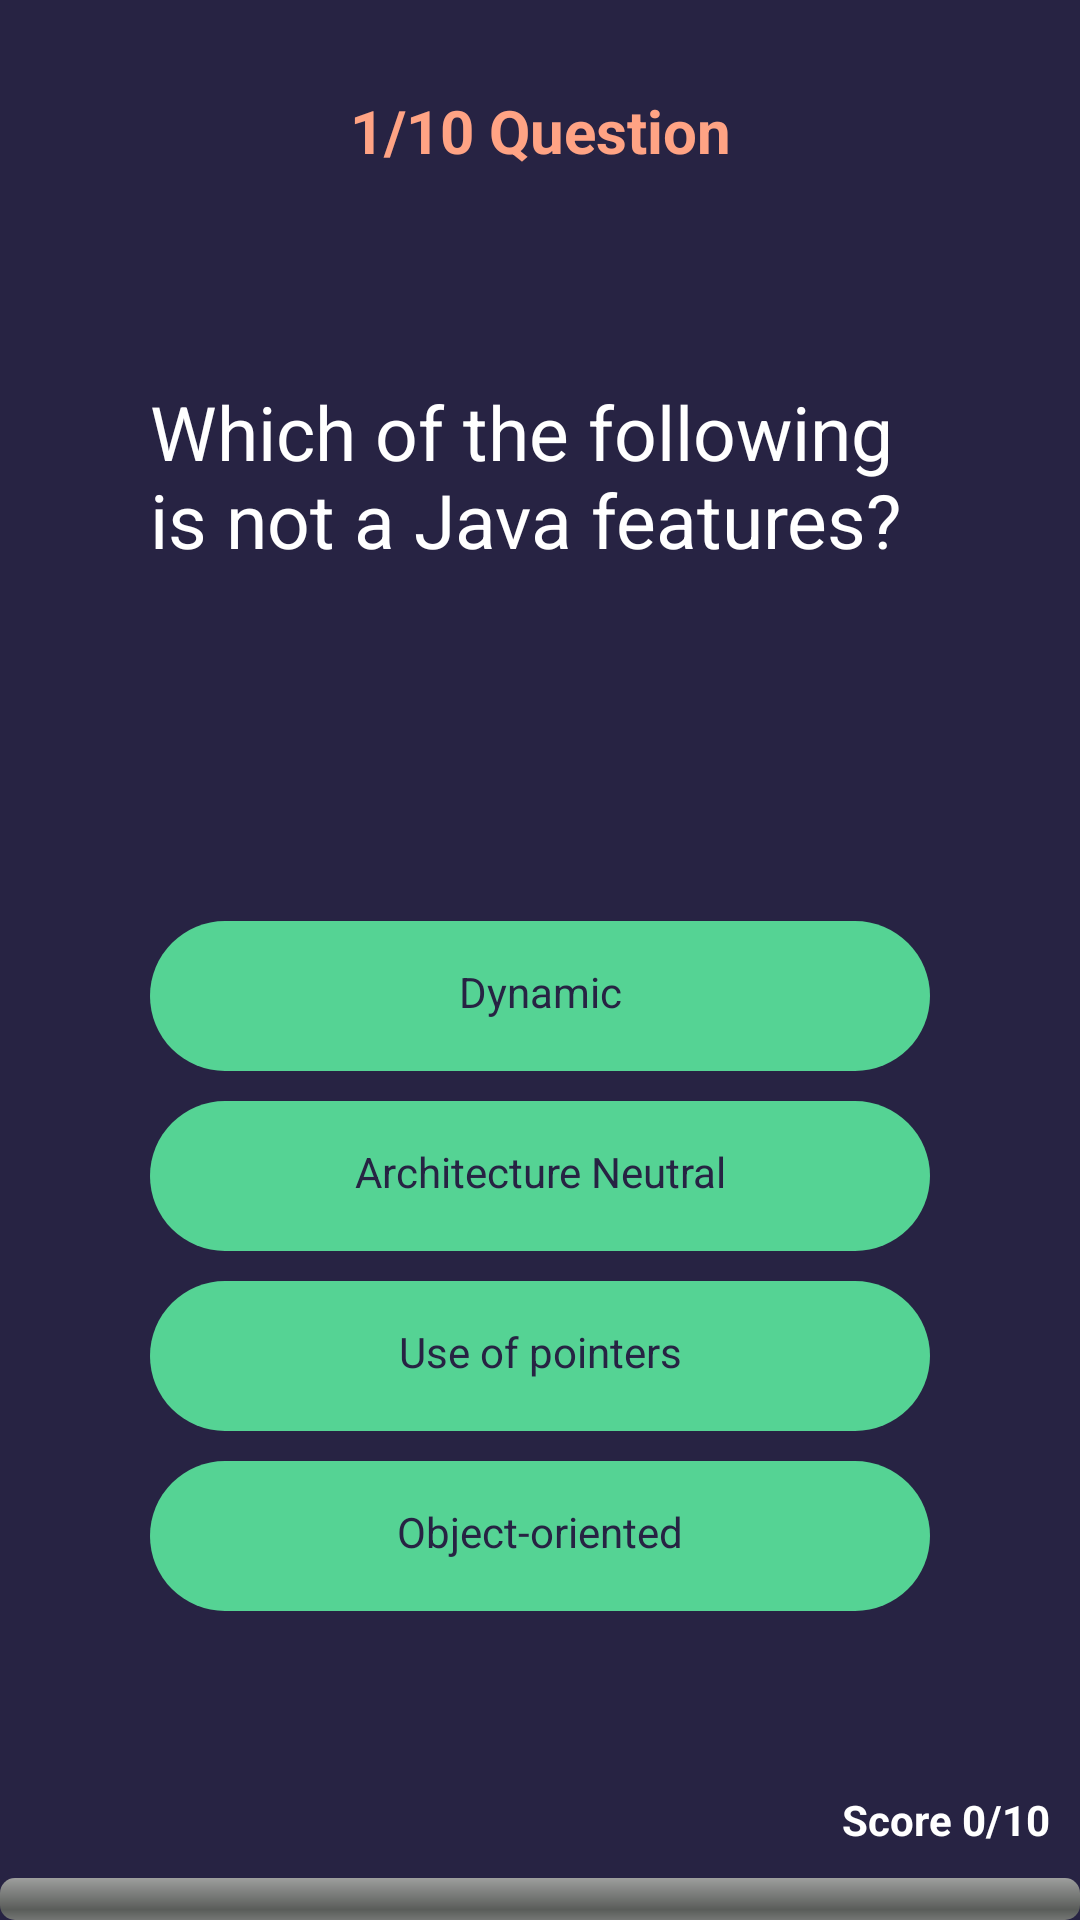

Reconstruct the res/layout file that produces this screen, plus the resources it refers to.
<!-- AndroidManifest.xml: application theme AppTheme -->
<!-- res/layout/activity_java_quiz.xml -->
<?xml version="1.0" encoding="utf-8"?>
<LinearLayout xmlns:android="http://schemas.android.com/apk/res/android"
    xmlns:tools="http://schemas.android.com/tools"
    android:layout_width="match_parent"
    android:layout_height="match_parent"
    android:orientation="vertical"
    android:background="#272343"
    tools:context=".MainActivity">

    <TextView
        android:layout_width="match_parent"
        android:layout_height="wrap_content"
        android:id="@+id/QuestionNumber"
        android:text="@string/question_number"
        android:layout_marginTop="30dp"
        android:textColor="#ffa384"
        android:textStyle="bold"
        android:textAlignment="center"
        android:textSize="20sp"
        >

    </TextView>

    <LinearLayout
        android:layout_width="match_parent"
        android:layout_height="wrap_content"
        android:orientation="horizontal"
        >

        <TextView
            android:layout_width="wrap_content"
            android:layout_height="wrap_content"
            android:text="@string/selctedoption"
            android:visibility="gone"
            android:id="@+id/selectoption"
            android:textAlignment="center"
            android:textColor="#ffffff">

        </TextView>

        <TextView
            android:layout_width="wrap_content"
            android:layout_height="wrap_content"
            android:id="@+id/CorrectAnswer"
            android:textColor="#ffffff"
            android:visibility="gone"
            android:textAlignment="center"
            android:text="@string/correctanswer"
            >

        </TextView>

    </LinearLayout>


    <LinearLayout
        android:layout_width="match_parent"
        android:layout_height="120dp"
        android:paddingLeft="50dp"
        android:paddingRight="50dp"
        android:layout_marginBottom="60dp"
        android:layout_marginTop="70dp"
        android:gravity="center">


        <TextView
            android:layout_width="match_parent"
            android:layout_height="match_parent"
            android:textColor="#ffffff"
            android:id="@+id/question"
            android:text="@string/question_11"
            android:textSize="25sp">

        </TextView>


    </LinearLayout>

    <LinearLayout
        android:layout_width="match_parent"
        android:layout_height="wrap_content"
        android:id="@+id/FirstTwoOption"
        android:layout_gravity="center"
        android:paddingLeft="50dp"
        android:paddingRight="50dp"
        android:orientation="vertical">


        <TextView
            android:layout_width="match_parent"
            android:layout_height="50dp"
            android:id="@+id/optionA"
            android:text="@string/question11_A"
            android:background="@drawable/rounded_corner"
            android:textColor="#272343"
            android:textAlignment="center"
            android:paddingTop="14dp"
            >

        </TextView>
        <TextView
            android:layout_width="match_parent"
            android:layout_height="50dp"
            android:id="@+id/optionB"
            android:text="@string/question11_B"
            android:background="@drawable/rounded_corner"
            android:layout_marginTop="10dp"
            android:textColor="#272343"
            android:textAlignment="center"
            android:paddingTop="14dp"
            >

        </TextView>




    </LinearLayout>


    <LinearLayout
        android:layout_width="match_parent"
        android:layout_height="wrap_content"
        android:id="@+id/RemainingTwoOption"
        android:layout_gravity="center"
        android:paddingLeft="50dp"
        android:paddingRight="50dp"
        android:layout_marginBottom="30dp"
        android:orientation="vertical">


        <TextView
            android:layout_width="match_parent"
            android:layout_height="50dp"
            android:id="@+id/optionC"
            android:text="@string/question11_C"
            android:background="@drawable/rounded_corner"
            android:layout_marginTop="10dp"
            android:textColor="#272343"
            android:textAlignment="center"
            android:paddingTop="14dp"
            >

        </TextView>
        <TextView
            android:layout_width="match_parent"
            android:layout_height="50dp"
            android:id="@+id/optionD"
            android:text="@string/question11_D"
            android:background="@drawable/rounded_corner"
            android:textColor="#272343"
            android:layout_marginTop="10dp"
            android:textAlignment="center"
            android:paddingTop="14dp"
            >

        </TextView>




    </LinearLayout>

    <LinearLayout
        android:layout_width="match_parent"
        android:layout_height="wrap_content"
        android:orientation="vertical"
        android:layout_marginTop="20dp">
        <TextView
            android:layout_width="wrap_content"
            android:layout_height="wrap_content"
            android:id="@+id/score"
            android:textStyle="bold"
            android:textColor="#ffffff"
            android:text="@string/score"
            android:layout_gravity="end"
            android:padding="10dp"/>


        <ProgressBar
            android:layout_width="fill_parent"
            android:layout_height="wrap_content"
            android:backgroundTint="#ffa384"
            android:layout_gravity="bottom"
            android:id="@+id/progress_bar"
            style="@android:style/Widget.ProgressBar.Horizontal"
            android:indeterminate="false">

        </ProgressBar>




    </LinearLayout>
</LinearLayout>
<!-- resources referenced by this layout -->
<resources>
  <!-- drawable rounded_corner (drawable) -->
  <?xml version="1.0" encoding="utf-8"?>
  <shape android:shape="rectangle"
      xmlns:android="http://schemas.android.com/apk/res/android">
      <corners android:radius="300dp"/>
      <solid android:color="#55d394"/>
  
  </shape>
  <string name="correctanswer">CorrectAnswer</string>
  <string name="question11_A">Dynamic</string>
  <string name="question11_B">Architecture Neutral</string>
  <string name="question11_C">Use of pointers</string>
  <string name="question11_D">Object-oriented</string>
  <string name="question_11">Which of the following is not a Java features?</string>
  <string name="question_number">1/10 Question</string>
  <string name="score">Score 0/10</string>
  <string name="selctedoption">SelctedOption</string>
  <style name="AppTheme" parent="Theme.AppCompat.Light.NoActionBar">
          
          <item name="colorPrimary">#55d394</item>
          <item name="colorPrimaryDark">#55D394</item>
          <item name="colorAccent">#ffffff</item>
      </style>
</resources>
